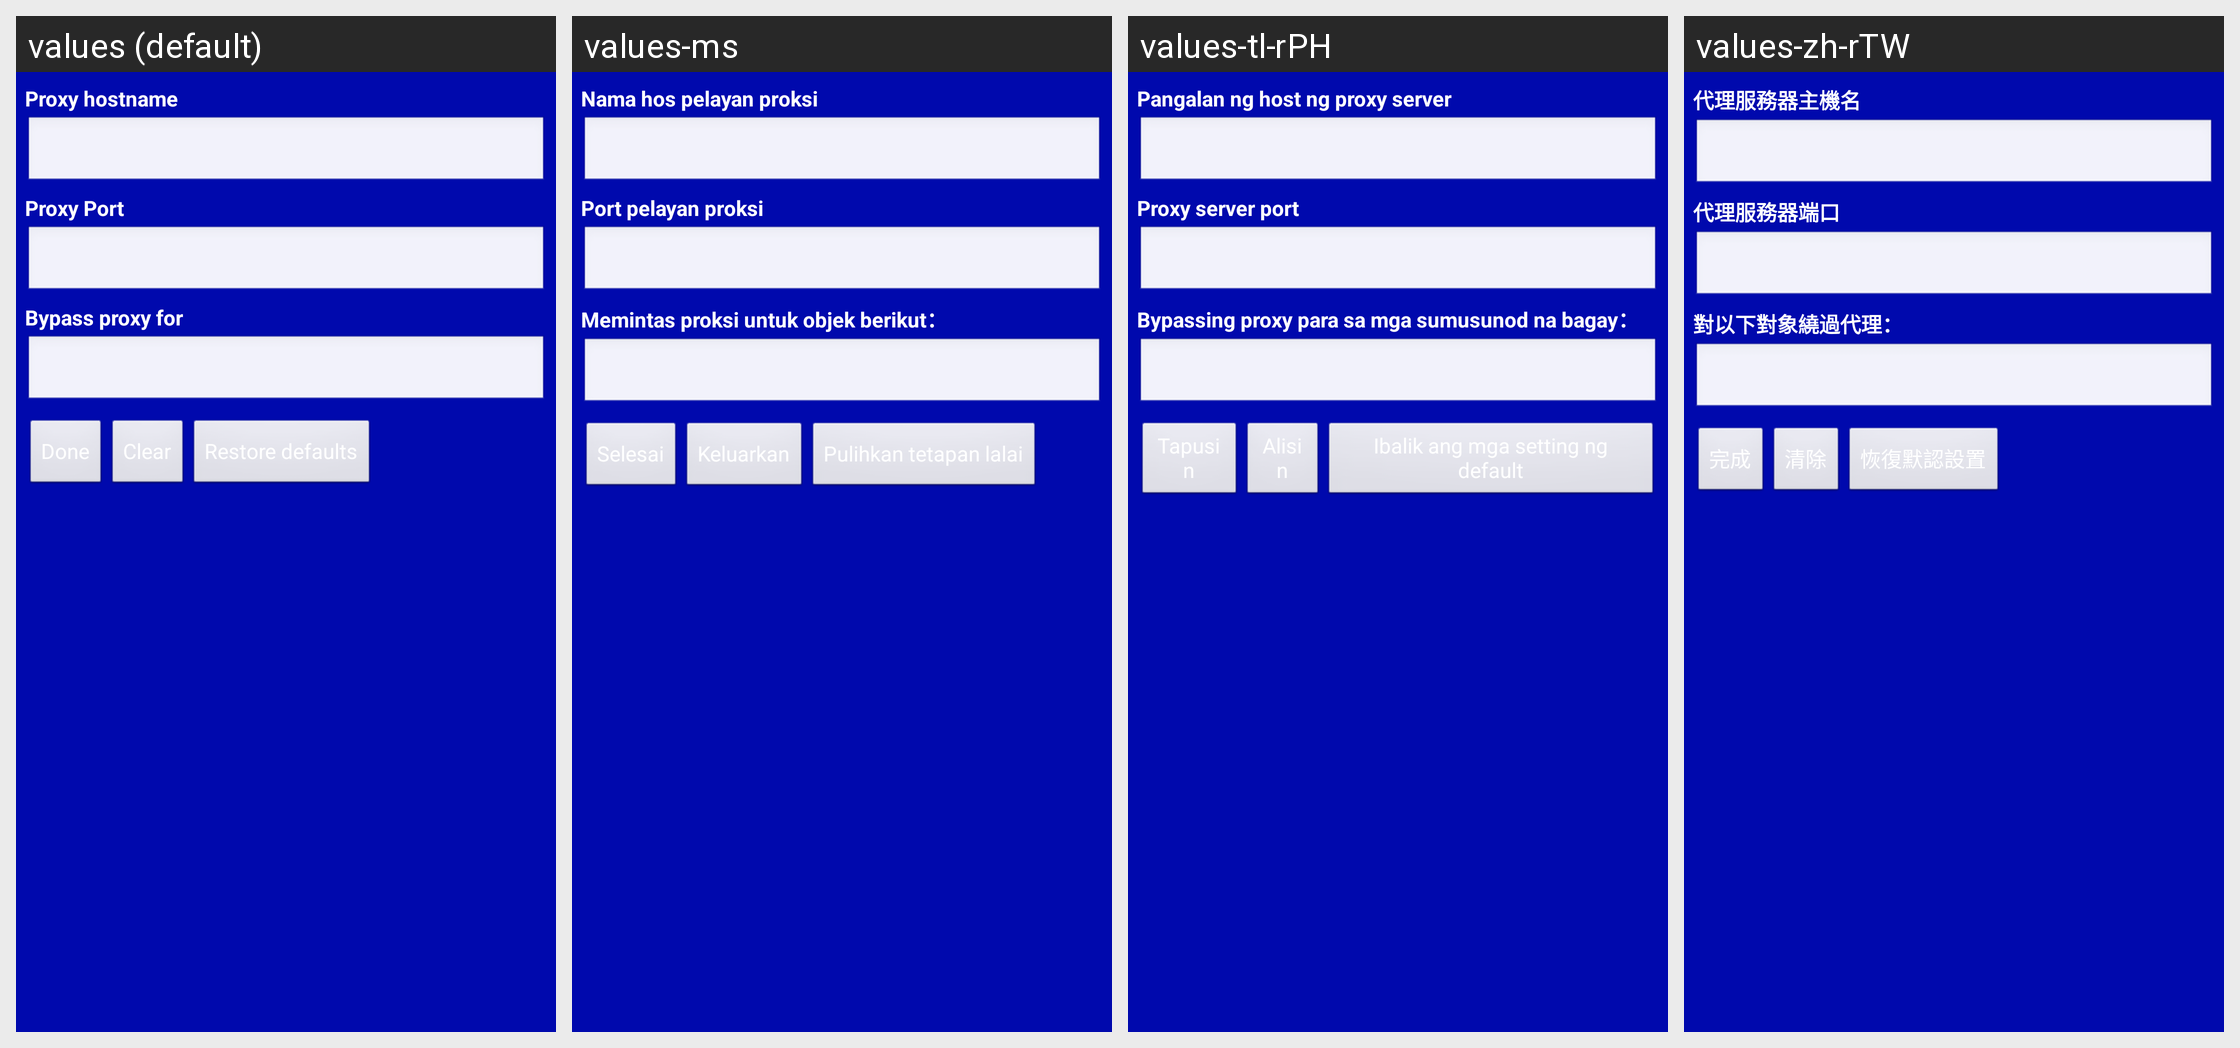

Translations of the strings shown on this Android screen, per locale in the grid:
Android screen res/layout/proxy.xml rendered under 4 locales, left to right: values (default), values-ms, values-tl-rPH, values-zh-rTW. Device: Nexus 5 (rendered at 1080×1920; each locale shown at half size, 540×960, under a caption strip naming it); theme AppTheme_ashd2.
Other locales in the repository, not shown: values-af, values-am, values-ar, values-az-rAZ, values-be-rBY, values-bg, values-bn-rBD, values-bs-rBA, values-ca, values-cs, values-da, values-de, values-el, values-en-rGB, values-es, values-es-rUS, values-et-rEE, values-eu-rES, values-fa, values-fi, values-fr, values-fr-rCA, values-gl-rES, values-gu-rIN, values-hi, values-hr, values-hu, values-hy-rAM, values-in, values-is-rIS, values-it, values-iw, values-ja, values-ka-rGE, values-kk-rKZ, values-km-rKH, values-kn-rIN, values-ko, values-ky-rKG, values-lo-rLA, values-lt, values-lv, values-mk-rMK, values-ml-rIN, values-mn-rMN, values-mr-rIN, values-ms-rMY, values-my-rMM, values-nb, values-ne-rNP, values-nl, values-pa-rIN, values-pl, values-pt, values-pt-rBR, values-pt-rPT, values-ro, values-ru, values-si-rLK, values-sk, values-sl, values-sq-rAL, values-sr, values-sv, values-sw, values-ta-rIN, values-te-rIN, values-th, values-tl, values-tr, values-uk, values-ur-rPK, values-uz-rUZ, values-vi, values-zh-rCN, values-zh-rHK, values-zu.
Strings drawn on this screen, with the default value and each locale's value (text and hints the layout hard-codes, and strings that could not be matched under every locale, appear in the picture but are not listed):

proxy_hostname_label
  values: Proxy hostname
  values-ms: Nama hos pelayan proksi
  values-tl-rPH: Pangalan ng host ng proxy server
  values-zh-rTW: 代理服務器主機名

proxy_port_label
  values: Proxy Port
  values-ms: Port pelayan proksi
  values-tl-rPH: Proxy server port
  values-zh-rTW: 代理服務器端口

proxy_exclusionlist_label
  values: Bypass proxy for
  values-ms: Memintas proksi untuk objek berikut：
  values-tl-rPH: Bypassing proxy para sa mga sumusunod na bagay：
  values-zh-rTW: 對以下對象繞過代理：

proxy_action_text
  values: Done
  values-ms: Selesai
  values-tl-rPH: Tapusin
  values-zh-rTW: 完成

proxy_clear_text
  values: Clear
  values-ms: Keluarkan
  values-tl-rPH: Alisin
  values-zh-rTW: 清除

proxy_defaultView_text
  values: Restore defaults
  values-ms: Pulihkan tetapan lalai
  values-tl-rPH: Ibalik ang mga setting ng default
  values-zh-rTW: 恢復默認設置
